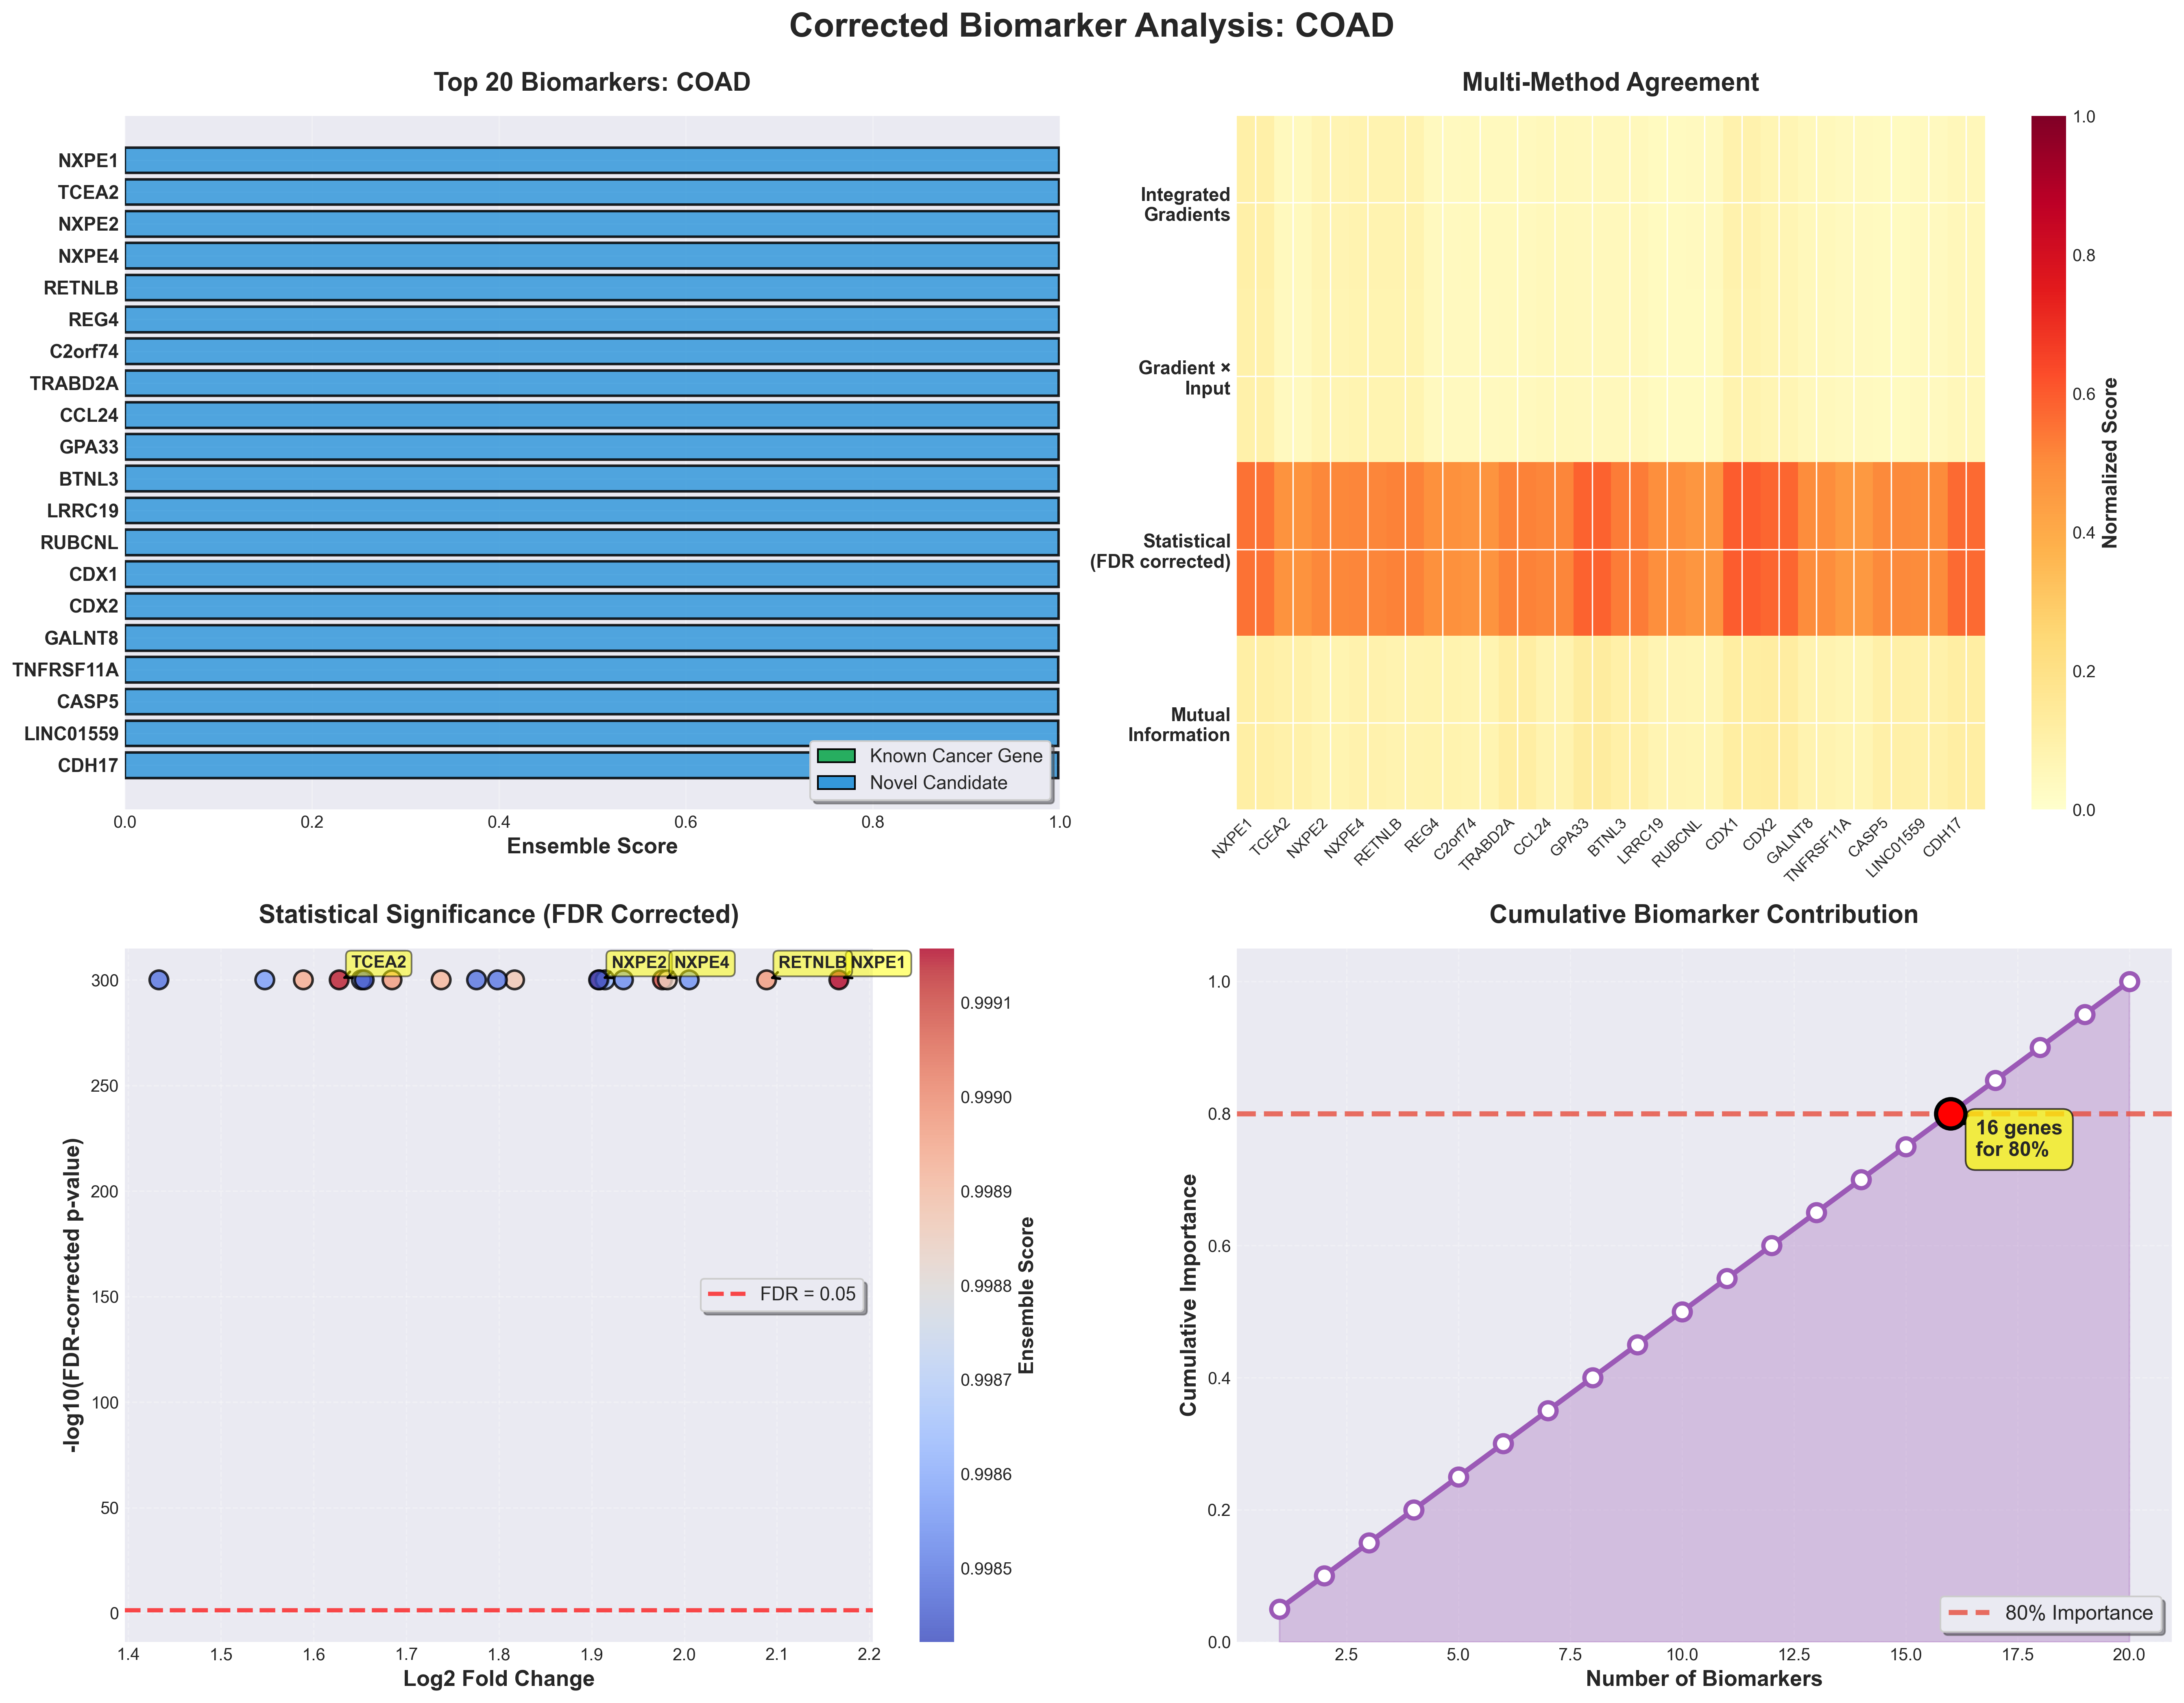

Source data for this figure (header and first rows):
rank, gene_id, gene_index, final_score, ig_score, gxi_score, statistical_score, mi_score, consensus, fold_change, log_fold_change, p_value_corrected, cohens_d, gene_symbol, gene_name, gene_summary, is_known_cancer_gene, validation_score
1, FAM55A, 6101, 0.9992, 0.1024, 0.09636, 0.5546, 0.1119, 4, 3.49, 2.167, 0.0, 3.148, NXPE1, neurexophilin and PC-esterase domain fam…, Predicted to be located in extracellular…, False, 0.2
2, TCEA2, 17781, 0.9991, 0.0391, 0.03741, 0.4796, 0.09631, 4, 2.09, 1.628, 0.0, 2.299, TCEA2, transcription elongation factor A2, The protein encoded by this gene is foun…, False, 0.2
3, FAM55B, 6102, 0.9991, 0.07393, 0.06951, 0.508, 0.07484, 4, 2.754, 1.909, 0.0, 2.485, NXPE2, neurexophilin and PC-esterase domain fam…, Predicted to be integral component of me…, False, 0.0
4, FAM55D, 6104, 0.9991, 0.07979, 0.07634, 0.5146, 0.0866, 4, 2.935, 1.976, 0.0, 2.503, NXPE4, neurexophilin and PC-esterase domain fam…, Located in extracellular exosome. [provi…, False, 0.0
5, RETNLB, 14848, 0.999, 0.08132, 0.07572, 0.5225, 0.07914, 4, 3.254, 2.089, 0.0, 2.42, RETNLB, resistin like beta, Predicted to enable hormone activity. In…, False, 0.2
6, REG4, 14824, 0.999, 0.03905, 0.03863, 0.485, 0.08361, 4, 2.215, 1.685, 0.0, 2.335, REG4, regenerating family member 4, Enables heparin binding activity and man…, False, 0.4
7, C2orf74, 2435, 0.9989, 0.03926, 0.03789, 0.4763, 0.07443, 4, 2.008, 1.589, 0.0, 2.28, C2orf74, chromosome 2 open reading frame 74, Predicted to be integral component of me…, False, 0.0
8, C2orf89, 2449, 0.9989, 0.04272, 0.04139, 0.5228, 0.1163, 4, 2.335, 1.738, 0.0, 3.35, TRABD2A, TraB domain containing 2A, Enables Wnt-protein binding activity and…, False, 0.2
9, CCL24, 3229, 0.9989, 0.04861, 0.04692, 0.5156, 0.08031, 4, 2.523, 1.817, 0.0, 2.943, CCL24, C-C motif chemokine ligand 24, This gene belongs to the subfamily of sm…, False, 0.4
10, GPA33, 7238, 0.9988, 0.04567, 0.04479, 0.5826, 0.1269, 4, 2.95, 1.982, 0.0, 4.527, GPA33, glycoprotein A33, The glycoprotein encoded by this gene is…, False, 0.2
11, BTNL3, 1663, 0.9986, 0.0434, 0.04338, 0.5321, 0.1026, 4, 2.77, 1.915, 0.0, 3.193, BTNL3, butyrophilin like 3, Predicted to enable signaling receptor b…, False, 0.2
12, LRRC19, 10285, 0.9986, 0.03382, 0.03349, 0.4917, 0.07147, 4, 2.142, 1.652, 0.0, 2.61, LRRC19, leucine rich repeat containing 19, Predicted to enable signaling receptor a…, False, 0.2
13, C13orf18, 1840, 0.9986, 0.03579, 0.03435, 0.4653, 0.06811, 4, 1.923, 1.547, 0.0, 2.037, RUBCNL, rubicon like autophagy enhancer, This gene encodes a cysteine-rich protei…, False, 0.2
14, CDX1, 3523, 0.9985, 0.08597, 0.08287, 0.597, 0.1205, 4, 3.015, 2.005, 0.0, 4.895, CDX1, caudal type homeobox 1, This gene is a member of the caudal-rela…, False, 0.2
15, CDX2, 3524, 0.9985, 0.06862, 0.06746, 0.5745, 0.122, 4, 2.822, 1.934, 0.0, 4.412, CDX2, caudal type homeobox 2, This gene is a member of the caudal-rela…, False, 0.4
16, GALNT8, 6839, 0.9985, 0.04733, 0.04514, 0.4995, 0.08052, 4, 2.478, 1.798, 0.0, 2.507, GALNT8, polypeptide N-acetylgalactosaminyltransf…, This gene encodes a member of the UDP-N-…, False, 0.4
17, TNFRSF11A, 18419, 0.9985, 0.03785, 0.03621, 0.4587, 0.06703, 4, 1.7, 1.433, 0.0, 2.06, TNFRSF11A, TNF receptor superfamily member 11a, The protein encoded by this gene is a me…, False, 0.4
18, CASP5, 2999, 0.9985, 0.03369, 0.0331, 0.5065, 0.1026, 4, 2.424, 1.776, 0.0, 2.771, CASP5, caspase 5, This gene encodes a member of the cystei…, False, 0.4
19, C12orf36, 1800, 0.9984, 0.03868, 0.03767, 0.5027, 0.09517, 4, 2.148, 1.655, 0.0, 2.934, LINC01559, long intergenic non-protein coding RNA 1…, , False, 0.0
20, CDH17, 3440, 0.9984, 0.05441, 0.05339, 0.5703, 0.1158, 4, 2.752, 1.908, 0.0, 4.357, CDH17, cadherin 17, This gene is a member of the cadherin su…, False, 0.4
21, HOMER2, 7992, 0.9984, 0.02848, 0.02862, 0.4823, 0.08395, 4, 2.05, 1.609, 0.0, 2.419, HOMER2, homer scaffold protein 2, This gene encodes a member of the homer …, False, 0.4
22, CEACAM7, 3542, 0.9984, 0.03314, 0.03187, 0.4876, 0.07228, 4, 2.169, 1.664, 0.0, 2.459, CEACAM7, CEA cell adhesion molecule 7, This gene encodes a cell surface glycopr…, False, 0.2
23, MAB21L2, 10460, 0.9983, 0.1024, 0.09982, 0.4694, 0.07028, 4, 1.852, 1.512, 0.0, 2.231, MAB21L2, mab-21 like 2, This gene is similar to the C. elegans M…, False, 0.2
24, FAM3D, 6072, 0.9983, 0.03439, 0.03256, 0.5027, 0.09671, 4, 2.116, 1.64, 0.0, 2.965, FAM3D, FAM3 metabolism regulating signaling mol…, Involved in negative regulation of insul…, False, 0.2
25, CEACAM5, 3540, 0.9983, 0.04012, 0.03864, 0.5008, 0.1006, 4, 2.022, 1.595, 0.0, 3.001, CEACAM5, CEA cell adhesion molecule 5, This gene encodes a cell surface glycopr…, False, 0.2
26, IHH, 8349, 0.9982, 0.02808, 0.02787, 0.4927, 0.08777, 4, 2.006, 1.588, 0.0, 2.775, IHH, Indian hedgehog signaling molecule, This gene encodes a member of the hedgeh…, False, 0.4
27, ISX, 8616, 0.998, 0.06743, 0.06423, 0.5206, 0.084, 4, 2.599, 1.848, 0.0, 3.02, ISX, intestine specific homeobox, Homeobox genes encode DNA-binding protei…, False, 0.2
28, NOXO1, 12018, 0.998, 0.04567, 0.04354, 0.5218, 0.1057, 4, 2.468, 1.794, 0.0, 3.185, NOXO1, NADPH oxidase organizer 1, This gene encodes an NADPH oxidase (NOX)…, False, 0.2
29, FABP1, 5828, 0.998, 0.05278, 0.05084, 0.5071, 0.08899, 4, 2.316, 1.729, 0.0, 2.898, FABP1, fatty acid binding protein 1, This gene encodes the fatty acid binding…, False, 0.4
30, FABP2, 5830, 0.998, 0.04593, 0.04545, 0.5082, 0.07521, 4, 2.694, 1.885, 0.0, 2.554, FABP2, fatty acid binding protein 2, The protein encoded by this gene is an i…, False, 0.4
31, TUBAL3, 18941, 0.998, 0.03883, 0.0376, 0.4718, 0.06698, 4, 1.94, 1.556, 0.0, 2.213, TUBAL3, tubulin alpha like 3, Predicted to enable GTP binding activity…, False, 0.4
32, NOX1, 12013, 0.998, 0.1192, 0.1152, 0.5981, 0.1243, 4, 3.252, 2.088, 0.0, 4.69, NOX1, NADPH oxidase 1, This gene encodes a member of the NADPH …, False, 0.4
33, CLCA1, 3814, 0.998, 0.1319, 0.1274, 0.5255, 0.1126, 4, 3.245, 2.086, 0.0, 2.521, CLCA1, chloride channel accessory 1, This gene encodes a member of the calciu…, False, 0.4
34, RXFP4, 15425, 0.9979, 0.03981, 0.03941, 0.5081, 0.07188, 4, 2.435, 1.78, 0.0, 2.808, RXFP4, relaxin family peptide/INSL5 receptor 4, GPR100 is a member of the rhodopsin fami…, False, 0.4
35, LGALS4, 9529, 0.9978, 0.04556, 0.04477, 0.5252, 0.1004, 4, 2.293, 1.719, 0.0, 3.464, LGALS4, galectin 4, The galectins are a family of beta-galac…, False, 0.2
36, ASCL2, 1105, 0.9978, 0.03876, 0.03768, 0.4797, 0.08004, 4, 2.043, 1.606, 0.0, 2.348, ASCL2, achaete-scute family bHLH transcription …, This gene is a member of the basic helix…, False, 0.2
37, GUCY2C, 7560, 0.9978, 0.04881, 0.04777, 0.5687, 0.1037, 4, 2.829, 1.937, 0.0, 4.232, GUCY2C, guanylate cyclase 2C, This gene encodes a transmembrane protei…, False, 0.4
38, MUC2, 11353, 0.9977, 0.09085, 0.08743, 0.5214, 0.1014, 4, 2.605, 1.85, 0.0, 3.038, MUC2, mucin 2, oligomeric mucus/gel-forming, This gene encodes a member of the mucin …, False, 0.4
39, SLC6A7, 16406, 0.9977, 0.04189, 0.0414, 0.4771, 0.07369, 4, 2.009, 1.589, 0.0, 2.304, SLC6A7, solute carrier family 6 member 7, This gene is a member of the gamma-amino…, False, 0.4
40, ZNF304, 20080, 0.9976, 0.08857, 0.08501, 0.4805, 0.08024, 4, 2.335, 1.738, 0.0, 2.079, ZNF304, zinc finger protein 304, This gene encodes a member of the Kruepp…, False, 0.4
41, SPINK4, 17147, 0.9976, 0.08907, 0.08617, 0.5072, 0.08038, 4, 2.678, 1.879, 0.0, 2.539, SPINK4, serine peptidase inhibitor Kazal type 4, Predicted to enable serine-type endopept…, False, 0.2
42, KIAA0495, 8941, 0.9976, 0.04388, 0.04194, 0.4777, 0.07889, 4, 2.086, 1.626, 0.0, 2.245, GFOD3P, Gfo/Idh/MocA-like oxidoreductase domain …, , False, 0.0
43, HOXB9, 8023, 0.9976, 0.03386, 0.03353, 0.4711, 0.08693, 4, 1.778, 1.474, 0.0, 2.354, HOXB9, homeobox B9, This gene is a member of the Abd-B homeo…, False, 0.2
44, C1orf180, 2181, 0.9976, 0.03825, 0.03745, 0.4758, 0.0741, 4, 2.313, 1.728, 0.0, 1.962, LINC01555, long intergenic non-protein coding RNA 1…, , False, 0.0
45, IL23R, 8418, 0.9972, 0.03766, 0.03501, 0.4851, 0.06622, 4, 2.207, 1.681, 0.0, 2.347, IL23R, interleukin 23 receptor, The protein encoded by this gene is a su…, False, 0.4
46, CXCL3, 4479, 0.9971, 0.02788, 0.02695, 0.4636, 0.0699, 4, 1.74, 1.454, 0.0, 2.167, CXCL3, C-X-C motif chemokine ligand 3, This antimicrobial gene encodes a member…, False, 0.4
47, KRBA1, 9214, 0.9971, 0.03117, 0.03096, 0.4853, 0.08504, 4, 2.208, 1.681, 0.0, 2.352, KRABD3, KRAB domain containing 3, Predicted to be involved in regulation o…, False, 0.2
48, KRT20, 9232, 0.997, 0.06329, 0.06063, 0.5503, 0.09025, 4, 2.737, 1.902, 0.0, 3.773, KRT20, keratin 20, The protein encoded by this gene is a me…, False, 0.4
49, SLC12A2, 16098, 0.997, 0.04074, 0.03802, 0.4853, 0.09152, 4, 1.989, 1.58, 0.0, 2.569, SLC12A2, solute carrier family 12 member 2, The protein encoded by this gene mediate…, False, 0.4
50, ATOH1, 1184, 0.997, 0.04931, 0.04622, 0.5212, 0.0962, 4, 2.982, 1.994, 0.0, 2.653, ATOH1, atonal bHLH transcription factor 1, This protein belongs to the basic helix-…, False, 0.2
